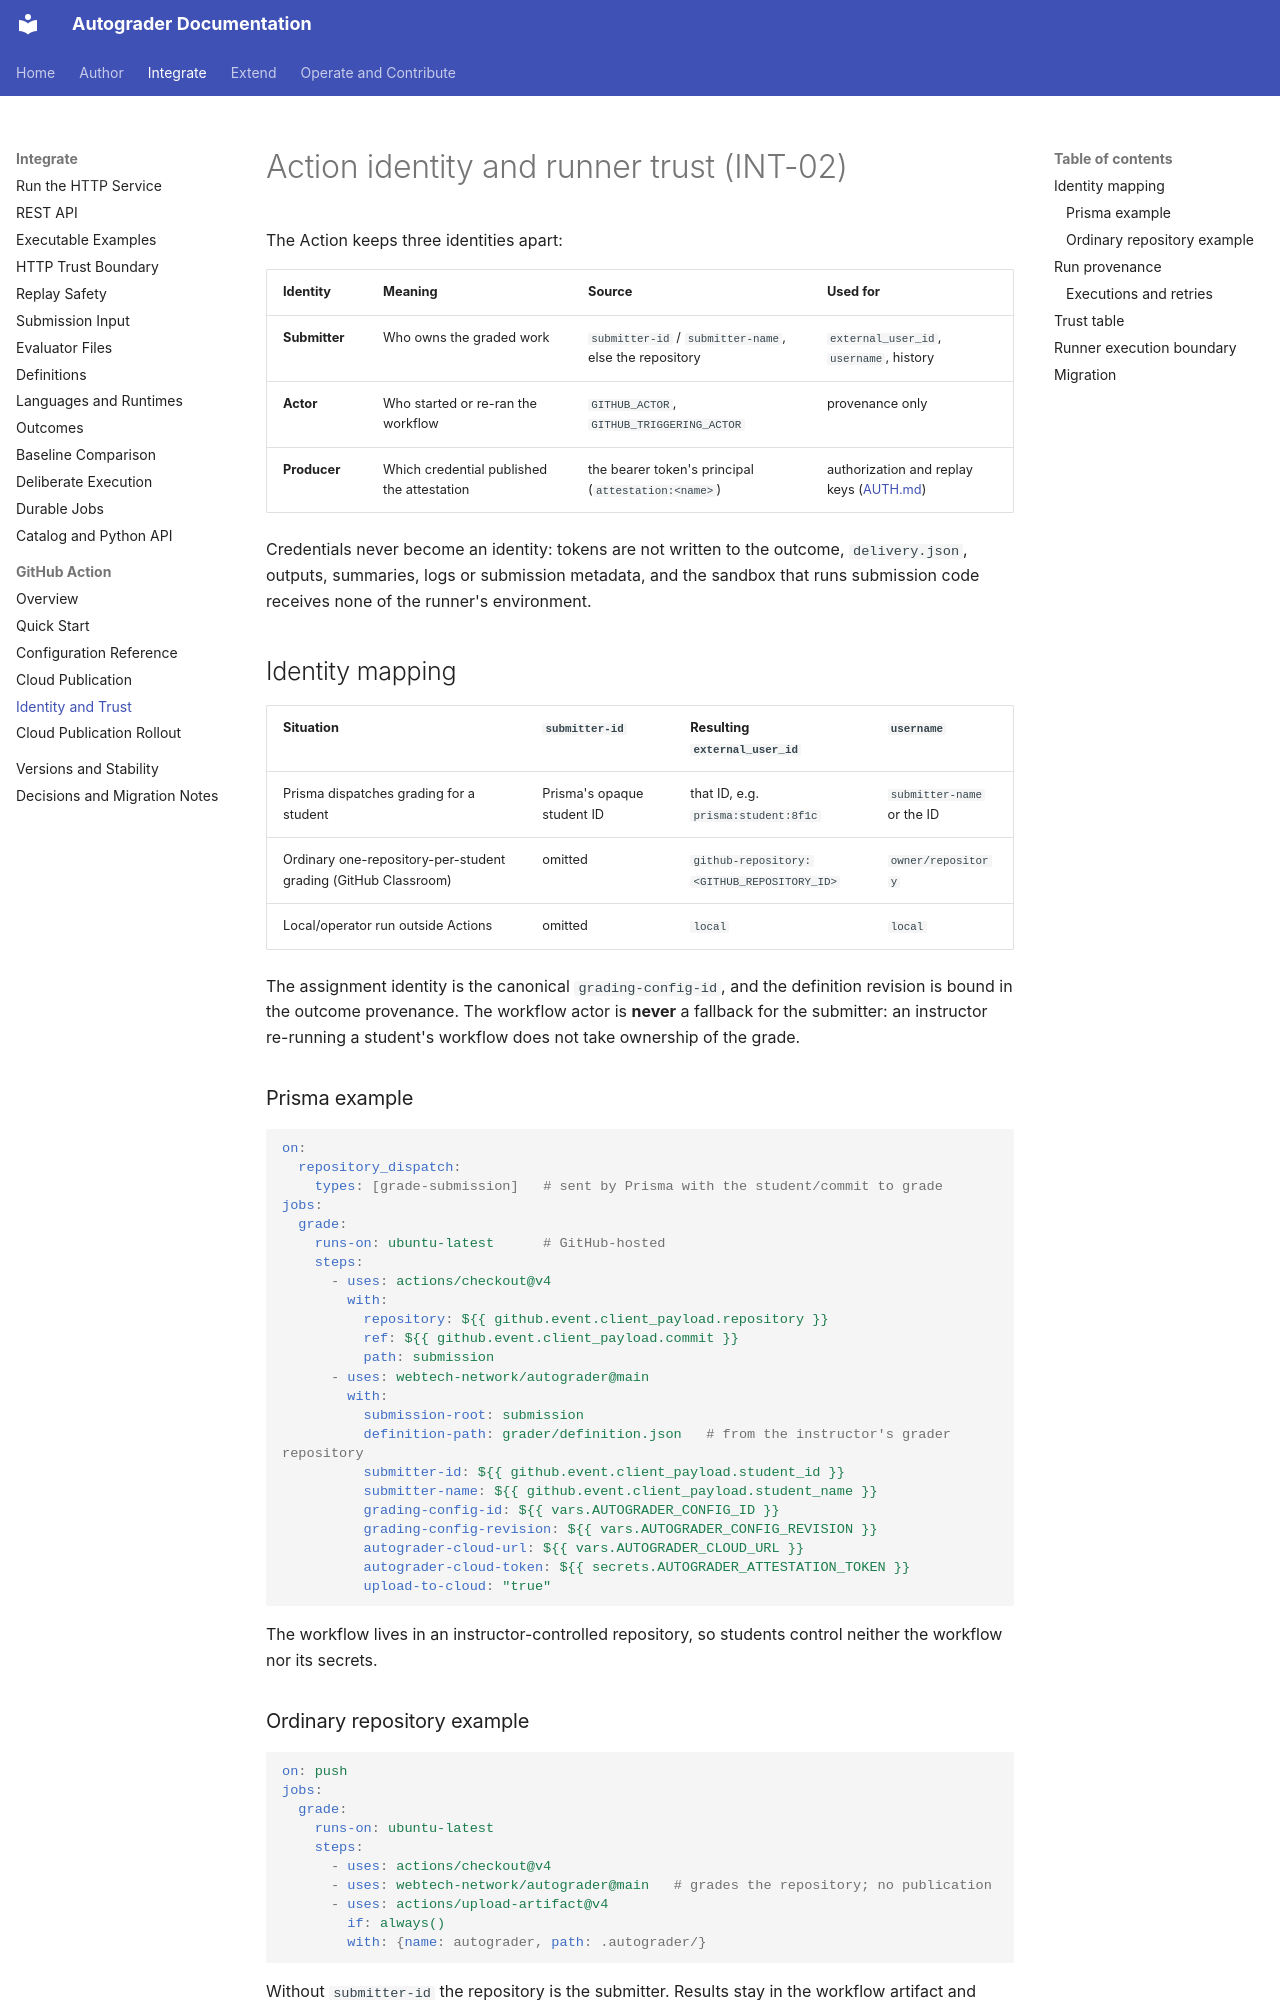

repository: webtech-network/autograder · page: github_action/trust/index.html · generator: mkdocs

# Action identity and runner trust (INT-02)

The Action keeps three identities apart:

| Identity | Meaning | Source | Used for |
| --- | --- | --- | --- |
| **Submitter** | Who owns the graded work | `submitter-id` / `submitter-name`, else the repository | `external_user_id`, `username`, history |
| **Actor** | Who started or re-ran the workflow | `GITHUB_ACTOR`, `GITHUB_TRIGGERING_ACTOR` | provenance only |
| **Producer** | Which credential published the attestation | the bearer token's principal (`attestation:<name>`) | authorization and replay keys ([AUTH.md](../contracts/AUTH.md)) |

Credentials never become an identity: tokens are not written to the outcome,
`delivery.json`, outputs, summaries, logs or submission metadata, and the sandbox
that runs submission code receives none of the runner's environment.

## Identity mapping

| Situation | `submitter-id` | Resulting `external_user_id` | `username` |
| --- | --- | --- | --- |
| Prisma dispatches grading for a student | Prisma's opaque student ID | that ID, e.g. `prisma:student:8f1c` | `submitter-name` or the ID |
| Ordinary one-repository-per-student grading (GitHub Classroom) | omitted | `github-repository:<GITHUB_REPOSITORY_ID>` | `owner/repository` |
| Local/operator run outside Actions | omitted | `local` | `local` |

The assignment identity is the canonical `grading-config-id`, and the definition
revision is bound in the outcome provenance. The workflow actor is **never** a
fallback for the submitter: an instructor re-running a student's workflow does not
take ownership of the grade.

### Prisma example

```yaml
on:
  repository_dispatch:
    types: [grade-submission]   # sent by Prisma with the student/commit to grade
jobs:
  grade:
    runs-on: ubuntu-latest      # GitHub-hosted
    steps:
      - uses: actions/checkout@v4
        with:
          repository: ${{ github.event.client_payload.repository }}
          ref: ${{ github.event.client_payload.commit }}
          path: submission
      - uses: webtech-network/autograder@main
        with:
          submission-root: submission
          definition-path: grader/definition.json   # from the instructor's grader repository
          submitter-id: ${{ github.event.client_payload.student_id }}
          submitter-name: ${{ github.event.client_payload.student_name }}
          grading-config-id: ${{ vars.AUTOGRADER_CONFIG_ID }}
          grading-config-revision: ${{ vars.AUTOGRADER_CONFIG_REVISION }}
          autograder-cloud-url: ${{ vars.AUTOGRADER_CLOUD_URL }}
          autograder-cloud-token: ${{ secrets.AUTOGRADER_ATTESTATION_TOKEN }}
          upload-to-cloud: "true"
```

The workflow lives in an instructor-controlled repository, so students control
neither the workflow nor its secrets.

### Ordinary repository example

```yaml
on: push
jobs:
  grade:
    runs-on: ubuntu-latest
    steps:
      - uses: actions/checkout@v4
      - uses: webtech-network/autograder@main   # grades the repository; no publication
      - uses: actions/upload-artifact@v4
        if: always()
        with: {name: autograder, path: .autograder/}
```

Without `submitter-id` the repository is the submitter. Results stay in the
workflow artifact and summary; see the trust table before adding publication.
